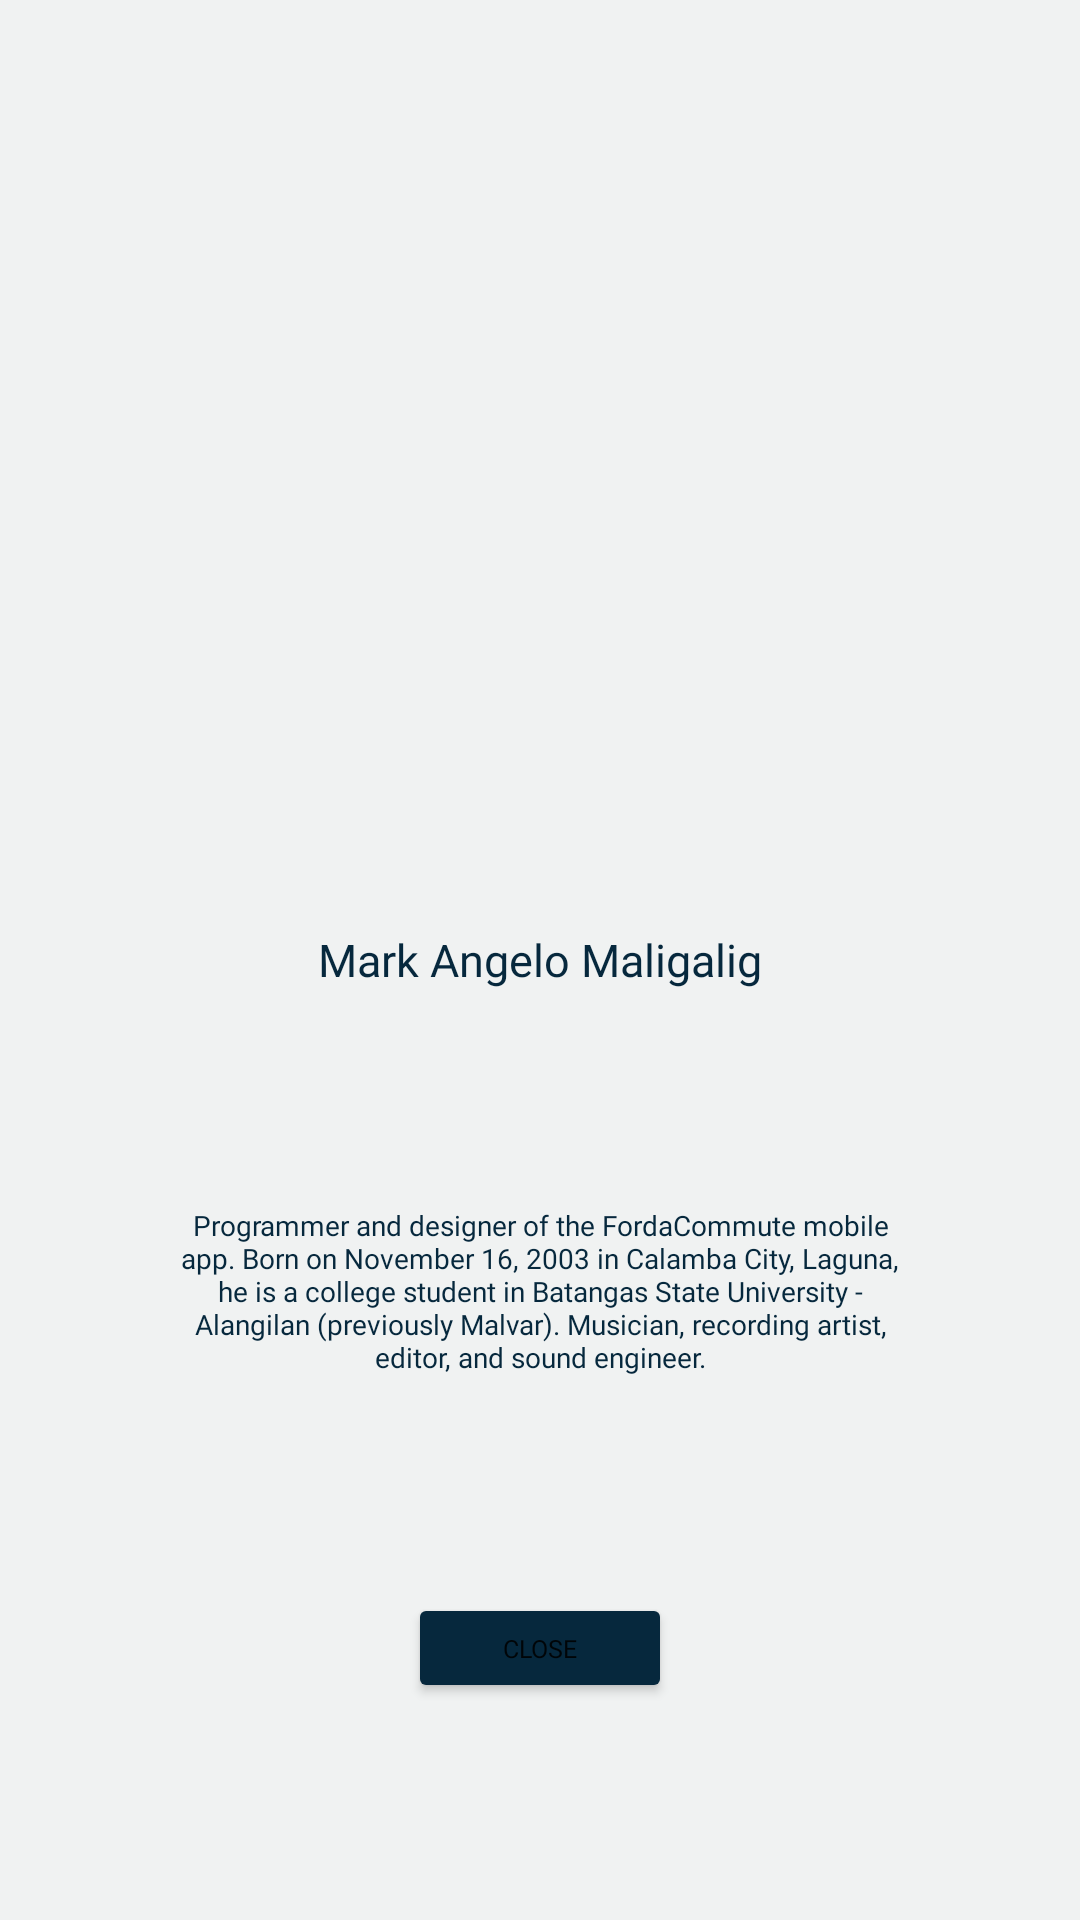

Write the Android layout XML for this screen, with the resource values it uses.
<!-- AndroidManifest.xml: application theme Theme.FordaCommute -->
<!-- res/layout/popup_about_gelo.xml -->
<?xml version="1.0" encoding="utf-8"?>
<androidx.constraintlayout.widget.ConstraintLayout xmlns:android="http://schemas.android.com/apk/res/android"
    android:layout_width="800px"
    android:layout_height="400dp"
    xmlns:app="http://schemas.android.com/apk/res-auto"
    android:layout_gravity="center"
    android:id="@+id/popupPage"
    android:background="@drawable/popup_background"
    android:layout_marginRight="20dp"
    android:layout_marginLeft="20dp"
    >

        <ImageView
            android:layout_width="150dp"
            android:layout_height="150dp"
            app:layout_constraintLeft_toLeftOf="parent"
            app:layout_constraintRight_toRightOf="parent"
            app:layout_constraintTop_toTopOf="parent"
            app:layout_constraintBottom_toTopOf="@id/popupNameText"
            android:id="@+id/popupImage"
            android:layout_marginTop="30dp"
            android:src="@drawable/mark_angelo"
            />

        <TextView
            android:layout_width="wrap_content"
            android:layout_height="wrap_content"
            android:id="@+id/popupNameText"
            app:layout_constraintLeft_toLeftOf="parent"
            app:layout_constraintRight_toRightOf="parent"
            app:layout_constraintTop_toBottomOf="@id/popupImage"
            app:layout_constraintBottom_toTopOf="@id/popupDescriptionText"
            android:layout_marginTop="5dp"
            android:layout_marginLeft="50dp"
            android:layout_marginRight="50dp"
            android:textColor="@color/primary"
            android:text="Mark Angelo Maligalig"
            android:fontFamily="@font/inter_bold"
            android:textSize="45px"
            />

        <TextView
            android:layout_width="250dp"
            android:layout_height="wrap_content"
            android:id="@+id/popupDescriptionText"
            app:layout_constraintLeft_toLeftOf="parent"
            app:layout_constraintRight_toRightOf="parent"
            app:layout_constraintTop_toBottomOf="@id/popupNameText"
            app:layout_constraintBottom_toTopOf="@+id/popupClose"
            android:layout_marginLeft="100dp"
            android:layout_marginRight="100dp"
            android:layout_marginTop="10dp"
            android:layout_marginBottom="10dp"
            android:textColor="@color/primary"
            android:fontFamily="@font/inter_medium"
            android:text="Programmer and designer of the FordaCommute mobile app. Born on November 16, 2003 in Calamba City, Laguna, he is a college student in Batangas State University - Alangilan (previously Malvar). Musician, recording artist, editor, and sound engineer."
            android:textSize="28px"
            android:gravity="center"
            />
        
        <Button
            android:id="@+id/popupClose"
            android:layout_width="wrap_content"
            android:layout_height="110px"
            android:gravity="center"
            android:text="Close"
            android:backgroundTint="@color/primary"
            android:fontFamily="@font/inter_medium"
            android:textSize="25px"
            app:layout_constraintTop_toBottomOf="@+id/popupDescriptionText"
            app:layout_constraintLeft_toLeftOf="parent"
            app:layout_constraintRight_toRightOf="parent"
            app:layout_constraintBottom_toBottomOf="parent"
            android:layout_marginBottom="10dp"
            />

</androidx.constraintlayout.widget.ConstraintLayout>
<!-- resources referenced by this layout -->
<resources>
  <color name="primary">#06283D</color>
  <!-- drawable popup_background (drawable) -->
  <?xml version="1.0" encoding="utf-8"?>
  <shape xmlns:android="http://schemas.android.com/apk/res/android"
      android:shape="rectangle">
      <solid android:color="@color/custom4"/>
  </shape>
  <style name="Theme.FordaCommute" parent="Theme.MaterialComponents.DayNight.NoActionBar">
          
          <item name="colorPrimary">@color/primary</item>
          <item name="colorPrimaryVariant">@color/purple_700</item>
          <item name="colorOnPrimary">@color/white</item>
          
          <item name="colorSecondary">@color/secondary</item>
          <item name="colorSecondaryVariant">@color/teal_700</item>
          <item name="colorOnSecondary">@color/black</item>
          
          <item name="colorTertiary">@color/tertiary</item>
  
          <item name="android:statusBarColor" tools:targetApi="l">?attr/colorPrimaryVariant</item>
          
      </style>
  <color name="custom4">#f0f2f2</color>
  <color name="purple_700">#FF3700B3</color>
  <color name="white">#FFFFFFFF</color>
  <color name="secondary">#47B5FF</color>
  <color name="teal_700">#FF018786</color>
  <color name="black">#FF000000</color>
  <color name="tertiary">#f0f0f0</color>
</resources>
